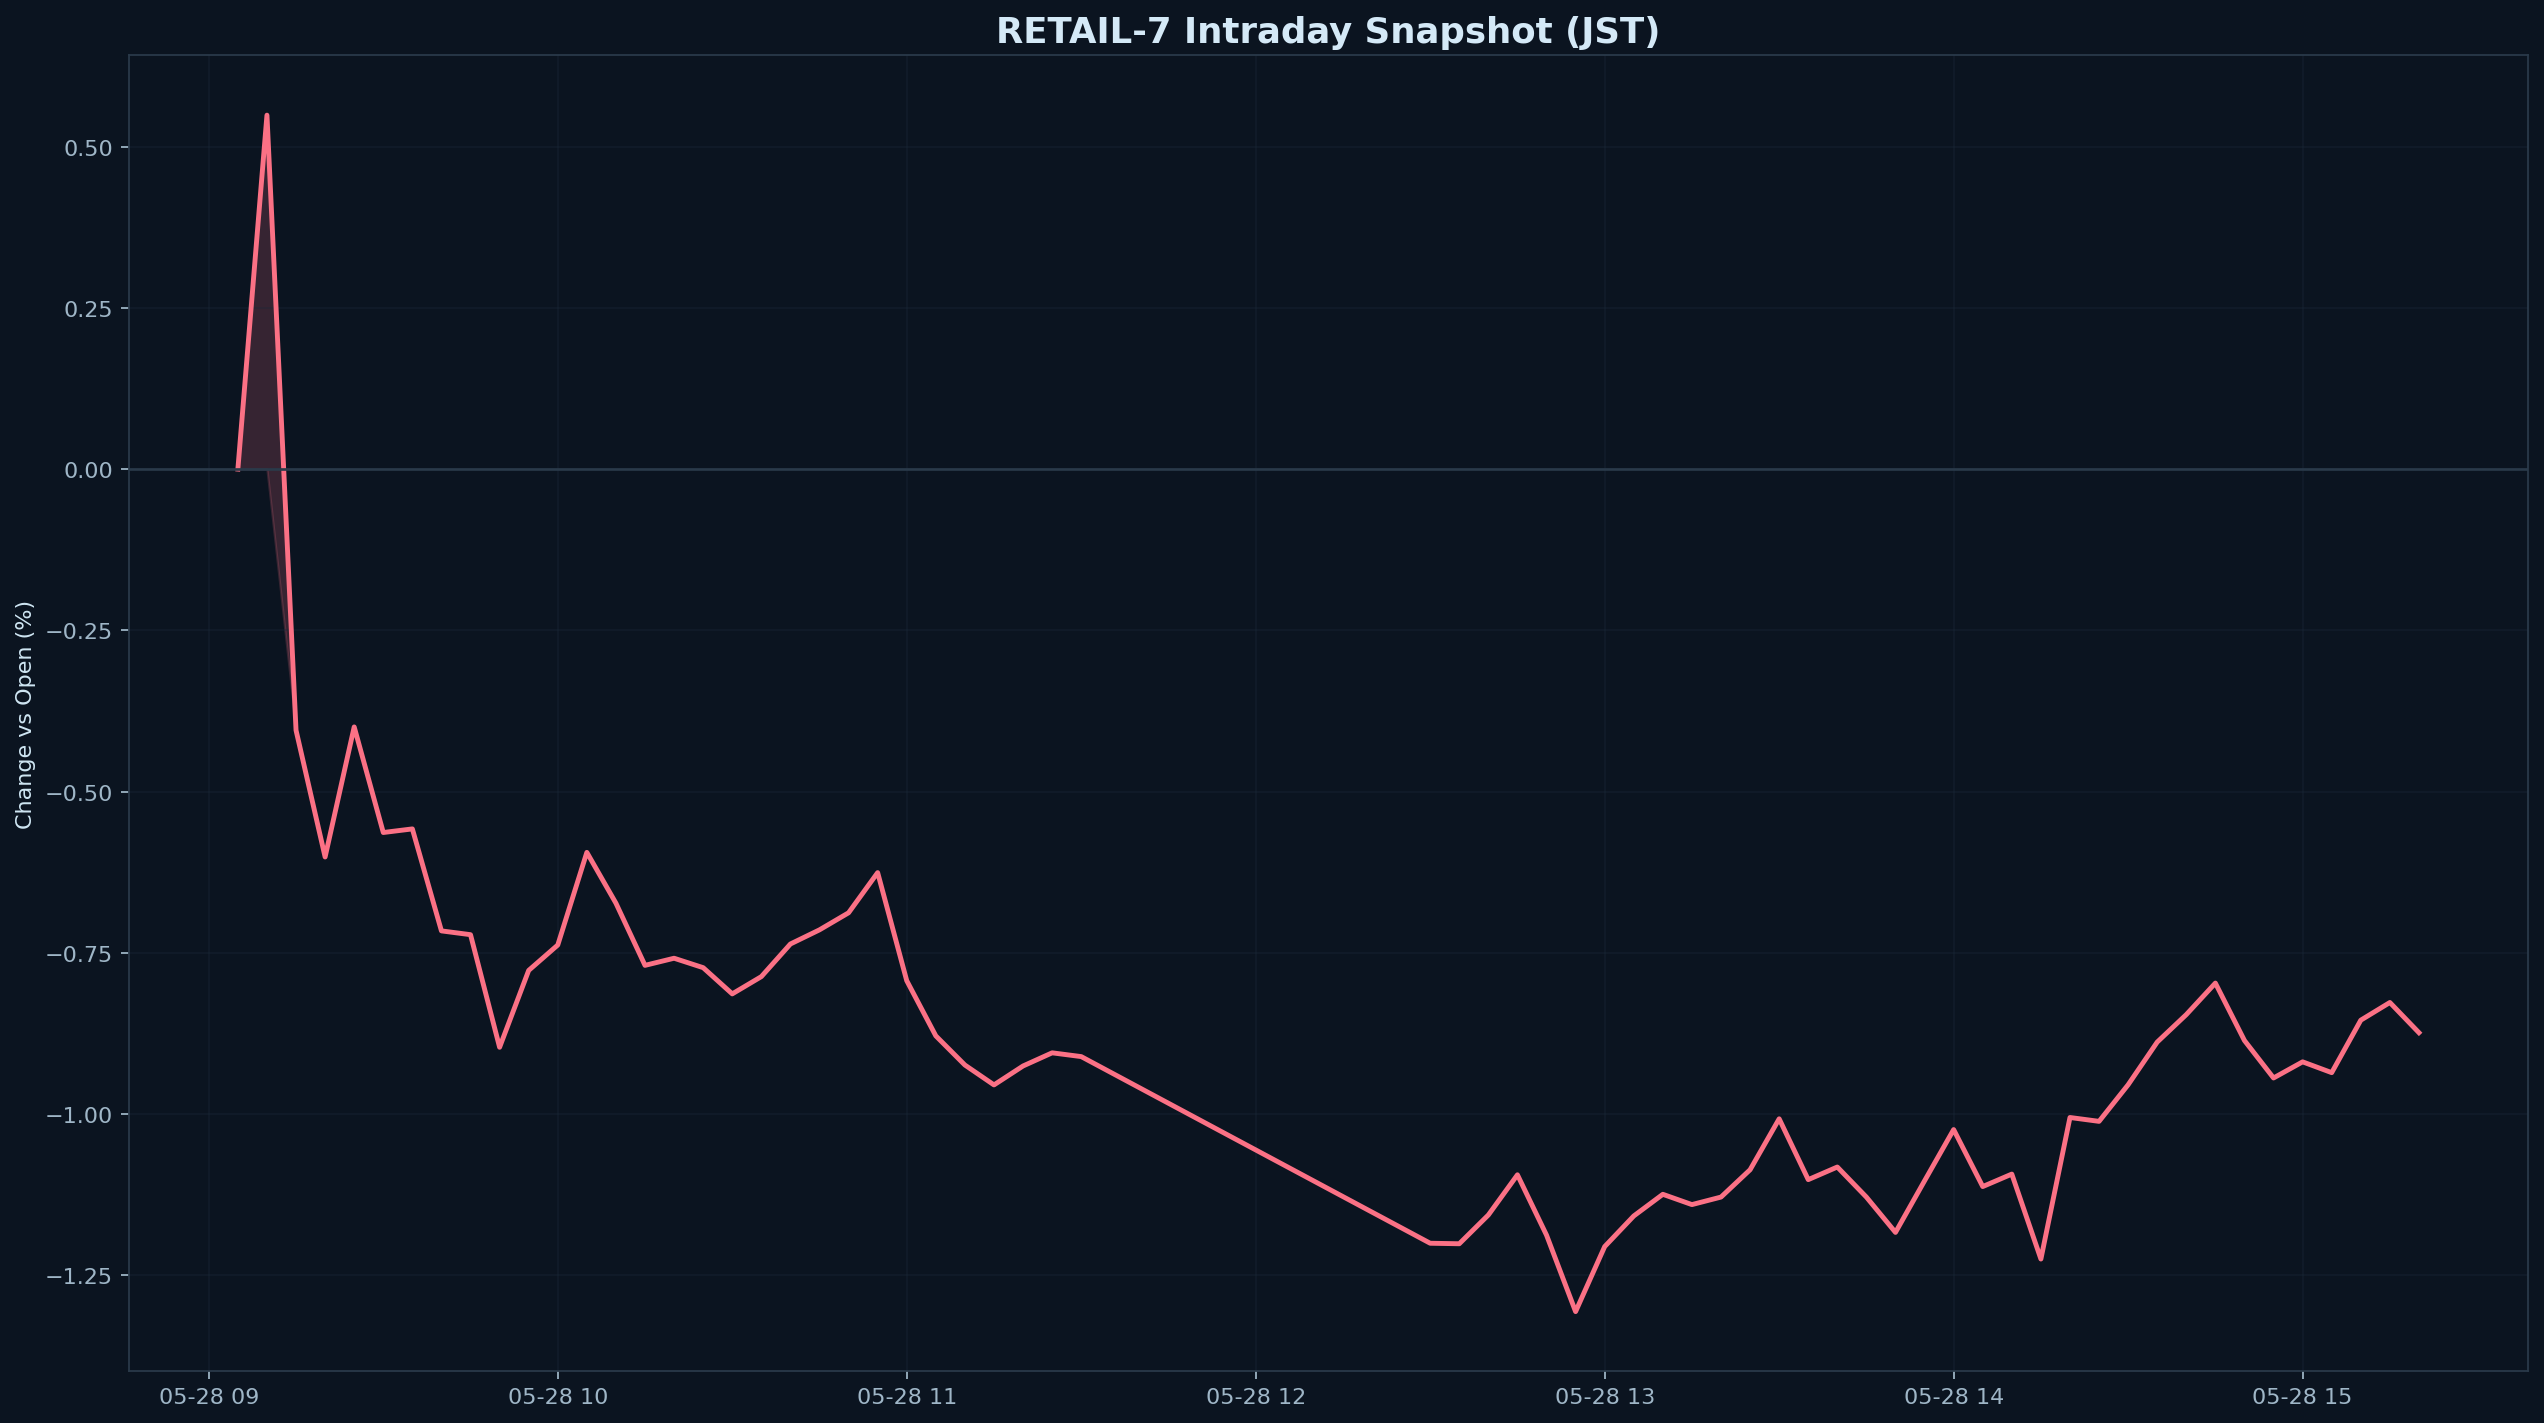

Source data for this figure (header and first rows):
datetime_jst, pct
2026-05-28 09:05:00+09:00, 0.000000
2026-05-28 09:10:00+09:00, 0.5488
2026-05-28 09:15:00+09:00, -0.4049
2026-05-28 09:20:00+09:00, -0.6014
2026-05-28 09:25:00+09:00, -0.3998
2026-05-28 09:30:00+09:00, -0.5635
2026-05-28 09:35:00+09:00, -0.5579
2026-05-28 09:40:00+09:00, -0.716
2026-05-28 09:45:00+09:00, -0.7219
2026-05-28 09:50:00+09:00, -0.8965
2026-05-28 09:55:00+09:00, -0.7773
2026-05-28 10:00:00+09:00, -0.7379
2026-05-28 10:05:00+09:00, -0.5943
2026-05-28 10:10:00+09:00, -0.6731
2026-05-28 10:15:00+09:00, -0.7695
2026-05-28 10:20:00+09:00, -0.7584
2026-05-28 10:25:00+09:00, -0.7731
2026-05-28 10:30:00+09:00, -0.8137
2026-05-28 10:35:00+09:00, -0.7869
2026-05-28 10:40:00+09:00, -0.7364
2026-05-28 10:45:00+09:00, -0.7144
2026-05-28 10:50:00+09:00, -0.688
2026-05-28 10:55:00+09:00, -0.6257
2026-05-28 11:00:00+09:00, -0.7932
2026-05-28 11:05:00+09:00, -0.8788
2026-05-28 11:10:00+09:00, -0.924
2026-05-28 11:15:00+09:00, -0.9549
2026-05-28 11:20:00+09:00, -0.9255
2026-05-28 11:25:00+09:00, -0.9051
2026-05-28 11:30:00+09:00, -0.9109
2026-05-28 12:30:00+09:00, -1.2
2026-05-28 12:35:00+09:00, -1.201
2026-05-28 12:40:00+09:00, -1.157
2026-05-28 12:45:00+09:00, -1.094
2026-05-28 12:50:00+09:00, -1.188
2026-05-28 12:55:00+09:00, -1.306
2026-05-28 13:00:00+09:00, -1.206
2026-05-28 13:05:00+09:00, -1.158
2026-05-28 13:10:00+09:00, -1.124
2026-05-28 13:15:00+09:00, -1.14
2026-05-28 13:20:00+09:00, -1.129
2026-05-28 13:25:00+09:00, -1.086
2026-05-28 13:30:00+09:00, -1.007
2026-05-28 13:35:00+09:00, -1.102
2026-05-28 13:40:00+09:00, -1.082
2026-05-28 13:45:00+09:00, -1.129
2026-05-28 13:50:00+09:00, -1.184
2026-05-28 13:55:00+09:00, -1.104
2026-05-28 14:00:00+09:00, -1.024
2026-05-28 14:05:00+09:00, -1.112
2026-05-28 14:10:00+09:00, -1.093
2026-05-28 14:15:00+09:00, -1.225
2026-05-28 14:20:00+09:00, -1.005
2026-05-28 14:25:00+09:00, -1.011
2026-05-28 14:30:00+09:00, -0.9546
2026-05-28 14:35:00+09:00, -0.8884
2026-05-28 14:40:00+09:00, -0.8458
2026-05-28 14:45:00+09:00, -0.797
2026-05-28 14:50:00+09:00, -0.886
2026-05-28 14:55:00+09:00, -0.9441
... 5 more rows
